Run: headless pygame with SDL's dummy video driver; simulated clock (each Clock.tick advances the game by its frame time, no real sleeping); random seed 0; keys injected as events and as key.get_pressed() state; no mouse input.
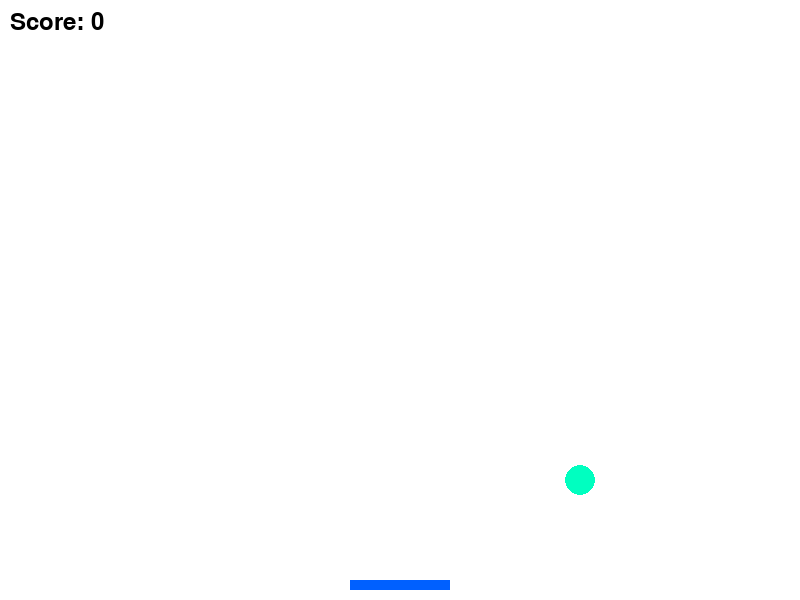
Frame 1 of 2 · flips 1–60 · no input
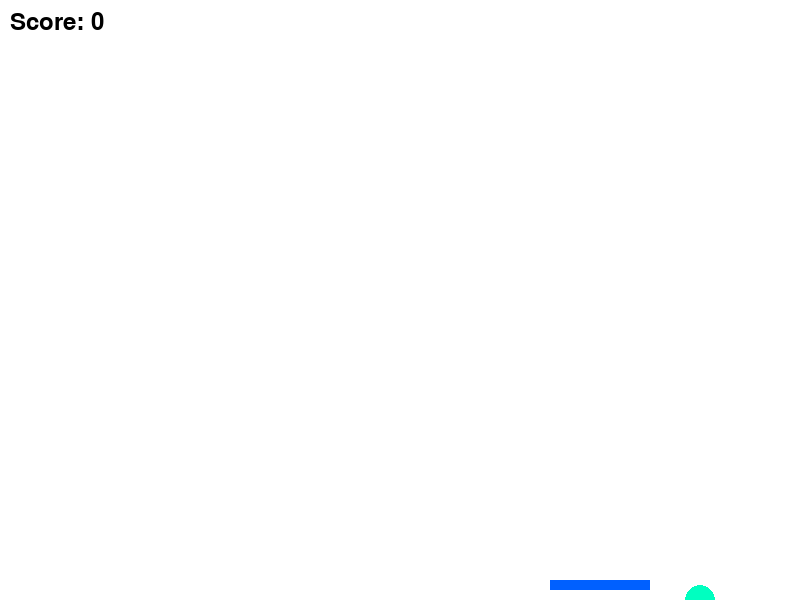
Frame 2 of 2 · flips 61–180 · tapped SPACE, RETURN · held RIGHT (→), D (game ended)

The pygame program that drew these frames:

import pygame
import sys

pygame.init()

WIDTH,HEIGHT = 800,600
BALL_RADIUS = 15
PADDLE_WIDTH,PADDLE_HEIGHT = 100,10
BALL_COLOR = (0,255,192)
PADDLE_COLOR = (0,96,255)
BACKGROUND_COLOR = (255,255,255)
FONT_COLOR = (0,0,0)

screen = pygame.display.set_mode((WIDTH, HEIGHT))
pygame.display.set_caption("Ping pong game")

ball_pos = [WIDTH // 2 , HEIGHT // 2 ] 
ball_vel = [3,3]

paddle_pos = [WIDTH // 2 - PADDLE_WIDTH // 2,HEIGHT - PADDLE_HEIGHT - 10]

score = 0

font = pygame.font.Font(None, 36)

while True:
    for event in pygame.event.get():
        if event.type == pygame.QUIT:
            pygame.quit()
            sys.exit()
    keys = pygame.key.get_pressed()
    if keys[pygame.K_LEFT] and  paddle_pos[0]  > 0:
        paddle_pos[0] -= 5
    if keys[pygame.K_RIGHT] and  paddle_pos[0]  < WIDTH - PADDLE_WIDTH:
        paddle_pos[0] += 5
    ball_pos[0] += ball_vel[0]
    ball_pos[1] += ball_vel[1]
    if ball_pos[0] <= BALL_RADIUS or ball_pos[0] >= WIDTH - BALL_RADIUS:
        ball_vel[0] = -ball_vel[0]
    if ball_pos[1] <= BALL_RADIUS:
        ball_vel[1] = -ball_vel[1]
        score += 1
    if (paddle_pos[0] < ball_pos[0] < paddle_pos[0] + PADDLE_WIDTH and
            paddle_pos[1] < ball_pos[1] + BALL_RADIUS < paddle_pos[1] + PADDLE_HEIGHT):
        ball_vel[1] = -ball_vel[1]
    if ball_pos[1] > HEIGHT:
        print("Game over your score was:", score)
        pygame.quit()
        sys.exit()
    
    screen.fill(BACKGROUND_COLOR)
    pygame.draw.circle(screen, BALL_COLOR, (int(ball_pos[0]), int(ball_pos[1])), BALL_RADIUS)
    pygame.draw.rect(screen, PADDLE_COLOR, (paddle_pos[0], paddle_pos[1], PADDLE_WIDTH, PADDLE_HEIGHT))
    score_text = font.render(f'Score: {score}',True,FONT_COLOR)
    screen.blit(score_text,(10,10))
    pygame.display.flip()
    pygame.time.delay(30)
